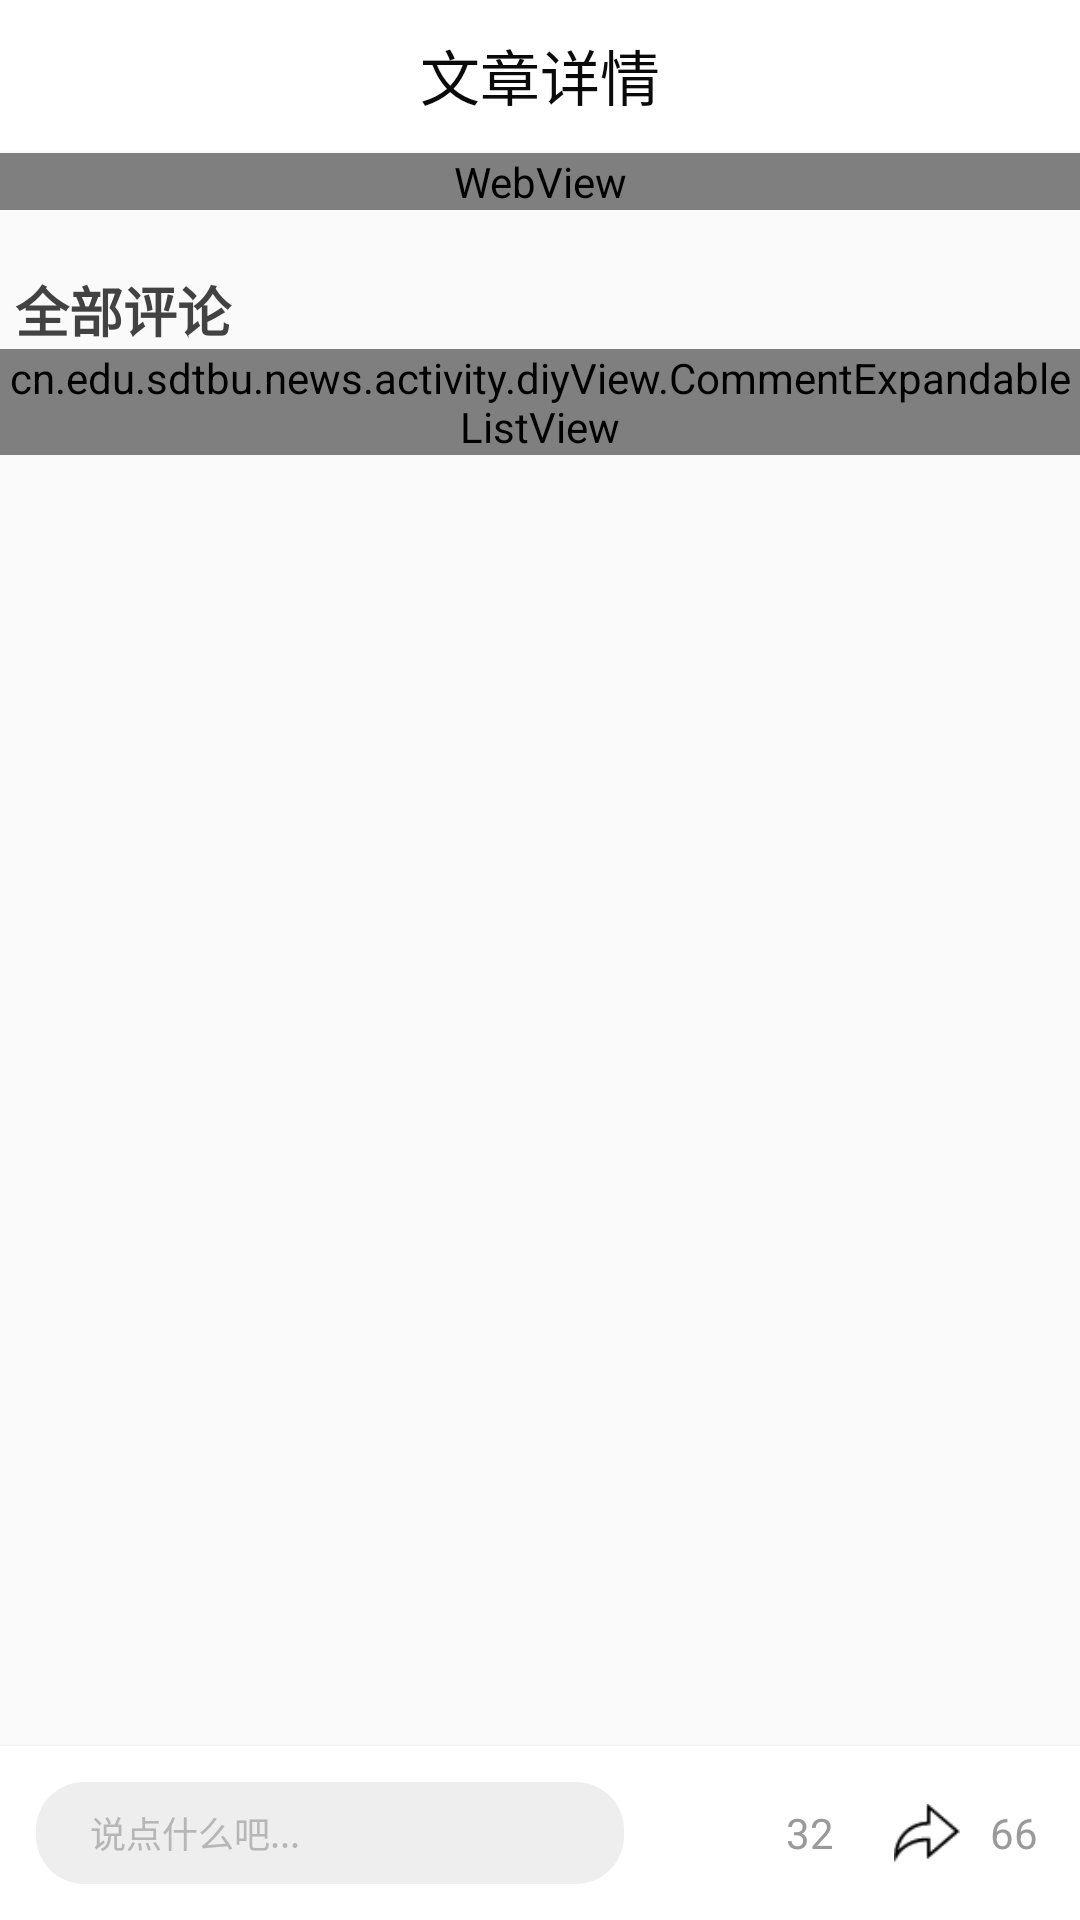

Layout XML and referenced resources for this Android screen:
<!-- AndroidManifest.xml: activity theme NewsDeatailActivity -->
<!-- res/layout/activity_news_detail.xml -->
<?xml version="1.0" encoding="utf-8"?>
<RelativeLayout xmlns:android="http://schemas.android.com/apk/res/android"
    xmlns:app="http://schemas.android.com/apk/res-auto"
    xmlns:tools="http://schemas.android.com/tools"
    android:fitsSystemWindows="true"
    android:layout_width="match_parent"
    android:layout_height="match_parent"
    tools:context=".activity.NewsDetailActivity">

    <RelativeLayout
        android:id="@+id/action_bar_self"
        android:layout_width="match_parent"
        android:layout_height="50dp"
        android:background="@color/commentDetailWhite">

        <TextView
            android:id="@+id/txt_nd"
            android:layout_width="wrap_content"
            android:layout_height="75dp"
            android:layout_alignParentTop="true"
            android:layout_centerHorizontal="true"
            android:gravity="center"
            android:text="@string/news_detail_title"
            android:textColor="@color/commentDetailBlack"
            android:textSize="20dp" />

        <ImageView
            android:id="@+id/news_detail_back"
            android:layout_width="20dp"
            android:layout_height="20dp"
            android:layout_marginLeft="10dp"
            android:layout_alignParentStart="true"
            android:layout_centerVertical="true"
            android:layout_marginStart="10dp"
            app:srcCompat="@drawable/ic_news_detail_return" />

        <ImageView
            android:id="@+id/news_detail_share"
            android:layout_width="50px"
            android:layout_height="match_parent"
            android:layout_alignParentEnd="true"
            android:layout_centerVertical="true"
            android:layout_marginEnd="18.75px"
            android:layout_marginRight="15dp"
            android:gravity="center"
            app:srcCompat="@drawable/comment_share" />
    </RelativeLayout>
    <androidx.coordinatorlayout.widget.CoordinatorLayout
        android:layout_below="@+id/action_bar_self"
        android:id="@+id/main_content"
        android:layout_width="match_parent"
        android:layout_height="match_parent"
        android:fitsSystemWindows="true">

        <androidx.core.widget.NestedScrollView
            android:layout_width="match_parent"
            android:layout_height="wrap_content"
            app:layout_behavior="@string/appbar_scrolling_view_behavior">

            <RelativeLayout
                android:id="@+id/line1"
                android:layout_width="match_parent"
                android:layout_height="match_parent">

                <FrameLayout
                    android:id="@+id/detail_page_comment_container1"

                    android:layout_marginTop="1dp"
                    android:layout_width="match_parent"
                    android:layout_height="match_parent"
                    android:orientation="vertical" >

                    <WebView
                        android:id="@+id/web_view"
                        android:layout_width="match_parent"
                        android:layout_height="wrap_content"/>
                </FrameLayout>

                <LinearLayout
                    android:id="@+id/detail_page_comment_container"
                    android:layout_below="@+id/detail_page_comment_container1"
                    android:layout_marginTop="20dp"
                    android:layout_width="match_parent"
                    android:layout_height="match_parent"
                    android:orientation="vertical">
                    <TextView
                        android:id="@+id/total_comment"
                        android:layout_width="match_parent"
                        android:layout_height="wrap_content"
                        android:textStyle="bold"
                        android:textSize="18dp"
                        android:layout_marginLeft="5dp"
                        android:textColor="@color/cardview_dark_background"
                        android:text="全部评论"/>
                    <cn.edu.sdtbu.news.activity.diyView.CommentExpandableListView
                        android:id="@+id/detail_page_lv_comment"
                        android:layout_width="match_parent"
                        android:layout_height="match_parent"
                        android:divider="@null"
                        android:layout_marginBottom="64dp"
                        android:listSelector="@android:color/transparent"
                        android:scrollbars="none"/>

                </LinearLayout>

            </RelativeLayout>

        </androidx.core.widget.NestedScrollView>
    </androidx.coordinatorlayout.widget.CoordinatorLayout>

    <LinearLayout
        android:layout_width="match_parent"
        android:layout_height="58dp"
        android:layout_alignParentBottom="true"
        android:background="@android:color/white"
        android:elevation="2dp"
        android:orientation="horizontal"
        android:gravity="center_vertical">
        <TextView
            android:id="@+id/detail_page_do_comment"
            android:layout_width="0dp"
            android:layout_height="34dp"
            android:layout_weight="1"
            android:textColor="#B6B6B6"
            android:textSize="12sp"
            android:text="说点什么吧..."
            android:background="@drawable/comment_bt_selector"
            android:layout_marginLeft="12dp"
            android:layout_marginRight="22dp"
            android:gravity="center_vertical"
            android:paddingLeft="18dp"/>
        <ImageView
            android:id="@+id/comment_collect"
            android:layout_width="22dp"
            android:layout_height="22dp"
            android:src="@drawable/icon_collect"/>
        <TextView
            android:id="@+id/total_collect"
            android:layout_width="wrap_content"
            android:layout_height="wrap_content"
            android:textColor="#9A9A9A"
            android:textSize="14sp"
            android:layout_marginLeft="10dp"
            android:text="32"/>

        <ImageView
            android:id="@+id/comment_share"
            android:layout_width="22dp"
            android:layout_height="22dp"
            android:src="@drawable/comment_share"
            android:layout_marginLeft="20dp" />
        <TextView
            android:id="@+id/total_share"
            android:layout_width="wrap_content"
            android:layout_height="wrap_content"
            android:textColor="#9A9A9A"
            android:textSize="14sp"
            android:layout_marginLeft="10dp"
            android:layout_marginRight="14dp"
            android:text="66"/>

    </LinearLayout>


</RelativeLayout>
<!-- resources referenced by this layout -->
<resources>
  <color name="commentDetailBlack">#0B0A0A</color>
  <color name="commentDetailWhite">#FFFFFF</color>
  <!-- drawable comment_bt_selector (drawable-v24) -->
  <?xml version="1.0" encoding="utf-8"?>
  <selector xmlns:android="http://schemas.android.com/apk/res/android">
      <item android:state_pressed="true">
          <shape xmlns:android="http://schemas.android.com/apk/res/android">
              <solid android:color="#f3f3f3" />
              <corners android:radius="16dp"/>
          </shape>
      </item>
      <item android:state_pressed="false">
          <shape>
              <solid android:color="#eeeeee" />
              <corners android:radius="16dp"/>
          </shape>
      </item>
  </selector>
  <!-- drawable comment_share: png bitmap (drawable-v24, 496 bytes) -->
  <!-- drawable ic_news_detail_return: png bitmap (drawable-v24, 394 bytes) -->
  <string name="news_detail_title">文章详情</string>
  <style name="NewsDeatailActivity" parent="Theme.AppCompat.Light.NoActionBar">
          <item name="colorPrimary">@color/colorPrimary</item>
          <item name="colorPrimaryDark">@android:color/black</item>
          <item name="colorAccent">@color/colorAccent</item>
      </style>
  <color name="colorPrimary">#20458F</color>
  <color name="colorAccent">#03DAC5</color>
</resources>
